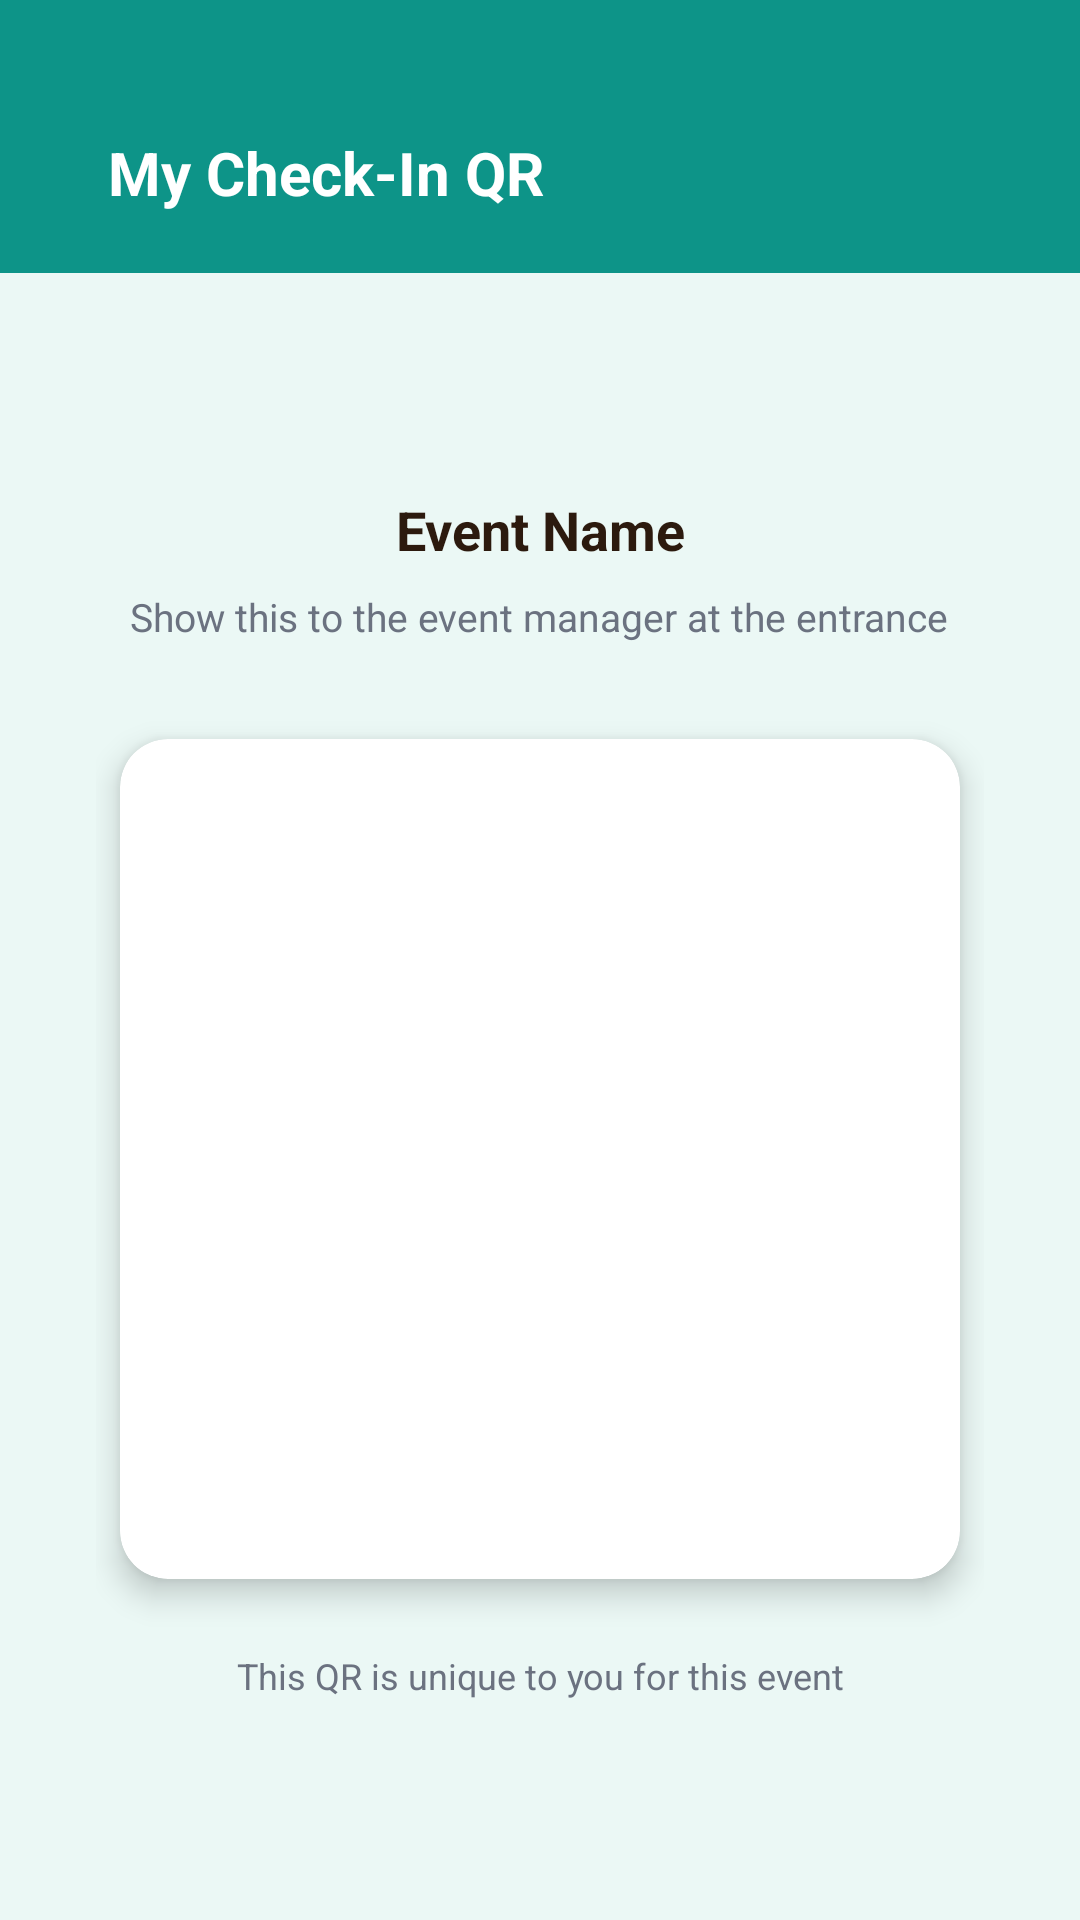

This screen was rendered from an Android layout file. Write that file and the resources it references.
<!-- AndroidManifest.xml: application theme Theme.CampusEventDiscoverySystem -->
<!-- res/layout/activity_student_qr.xml -->
<?xml version="1.0" encoding="utf-8"?>
<LinearLayout xmlns:android="http://schemas.android.com/apk/res/android"
    xmlns:app="http://schemas.android.com/apk/res-auto"
    android:layout_width="match_parent"
    android:layout_height="match_parent"
    android:orientation="vertical"
    android:background="#EBF8F5"
    android:fitsSystemWindows="true">

    
    <LinearLayout
        android:layout_width="match_parent"
        android:layout_height="wrap_content"
        android:background="#0D9488"
        android:orientation="horizontal"
        android:gravity="center_vertical"
        android:paddingTop="44dp"
        android:paddingBottom="20dp"
        android:paddingStart="20dp"
        android:paddingEnd="20dp">

        <ImageButton
            android:id="@+id/btnBack"
            android:layout_width="wrap_content"
            android:layout_height="wrap_content"
            android:src="@drawable/ic_arrow_back"
            android:background="?attr/selectableItemBackgroundBorderless"
            app:tint="@color/white"
            android:contentDescription="Back" />

        <TextView
            android:layout_width="0dp"
            android:layout_height="wrap_content"
            android:layout_weight="1"
            android:layout_marginStart="16dp"
            android:text="My Check-In QR"
            android:textColor="@color/white"
            android:textSize="20sp"
            android:textStyle="bold" />
    </LinearLayout>

    
    <LinearLayout
        android:layout_width="match_parent"
        android:layout_height="0dp"
        android:layout_weight="1"
        android:orientation="vertical"
        android:gravity="center"
        android:padding="32dp">

        <TextView
            android:id="@+id/tvEventTitle"
            android:layout_width="match_parent"
            android:layout_height="wrap_content"
            android:text="Event Name"
            android:textSize="18sp"
            android:textStyle="bold"
            android:textColor="@color/text_dark"
            android:gravity="center"
            android:layout_marginBottom="8dp" />

        <TextView
            android:layout_width="wrap_content"
            android:layout_height="wrap_content"
            android:text="Show this to the event manager at the entrance"
            android:textSize="13sp"
            android:textColor="@color/text_grey"
            android:gravity="center"
            android:layout_marginBottom="32dp" />

        <androidx.cardview.widget.CardView
            android:layout_width="280dp"
            android:layout_height="280dp"
            app:cardCornerRadius="16dp"
            app:cardBackgroundColor="@color/white"
            app:cardElevation="6dp">

            <ImageView
                android:id="@+id/ivQRCode"
                android:layout_width="match_parent"
                android:layout_height="match_parent"
                android:padding="16dp"
                android:scaleType="fitCenter"
                android:contentDescription="My QR Code" />
        </androidx.cardview.widget.CardView>

        <TextView
            android:layout_width="match_parent"
            android:layout_height="wrap_content"
            android:text="This QR is unique to you for this event"
            android:textSize="12sp"
            android:textColor="@color/text_grey"
            android:gravity="center"
            android:layout_marginTop="24dp" />
    </LinearLayout>
</LinearLayout>
<!-- resources referenced by this layout -->
<resources>
  <color name="text_dark">#2C1A0E</color>
  <color name="text_grey">#6B7280</color>
  <color name="white">#FFFFFFFF</color>
  <style name="Theme.CampusEventDiscoverySystem" parent="Base.Theme.CampusEventDiscoverySystem" />
  <style name="Base.Theme.CampusEventDiscoverySystem" parent="Theme.MaterialComponents.Light.NoActionBar">
          <item name="colorPrimary">@color/btn_student</item>
          <item name="colorPrimaryVariant">@color/btn_admin</item>
          <item name="colorOnPrimary">@color/white</item>
          <item name="android:windowBackground">@color/bg_beige</item>
      </style>
  <color name="btn_student">#3B6F8F</color>
  <color name="btn_admin">#4F46E5</color>
  <color name="bg_beige">#EDE4D8</color>
</resources>
